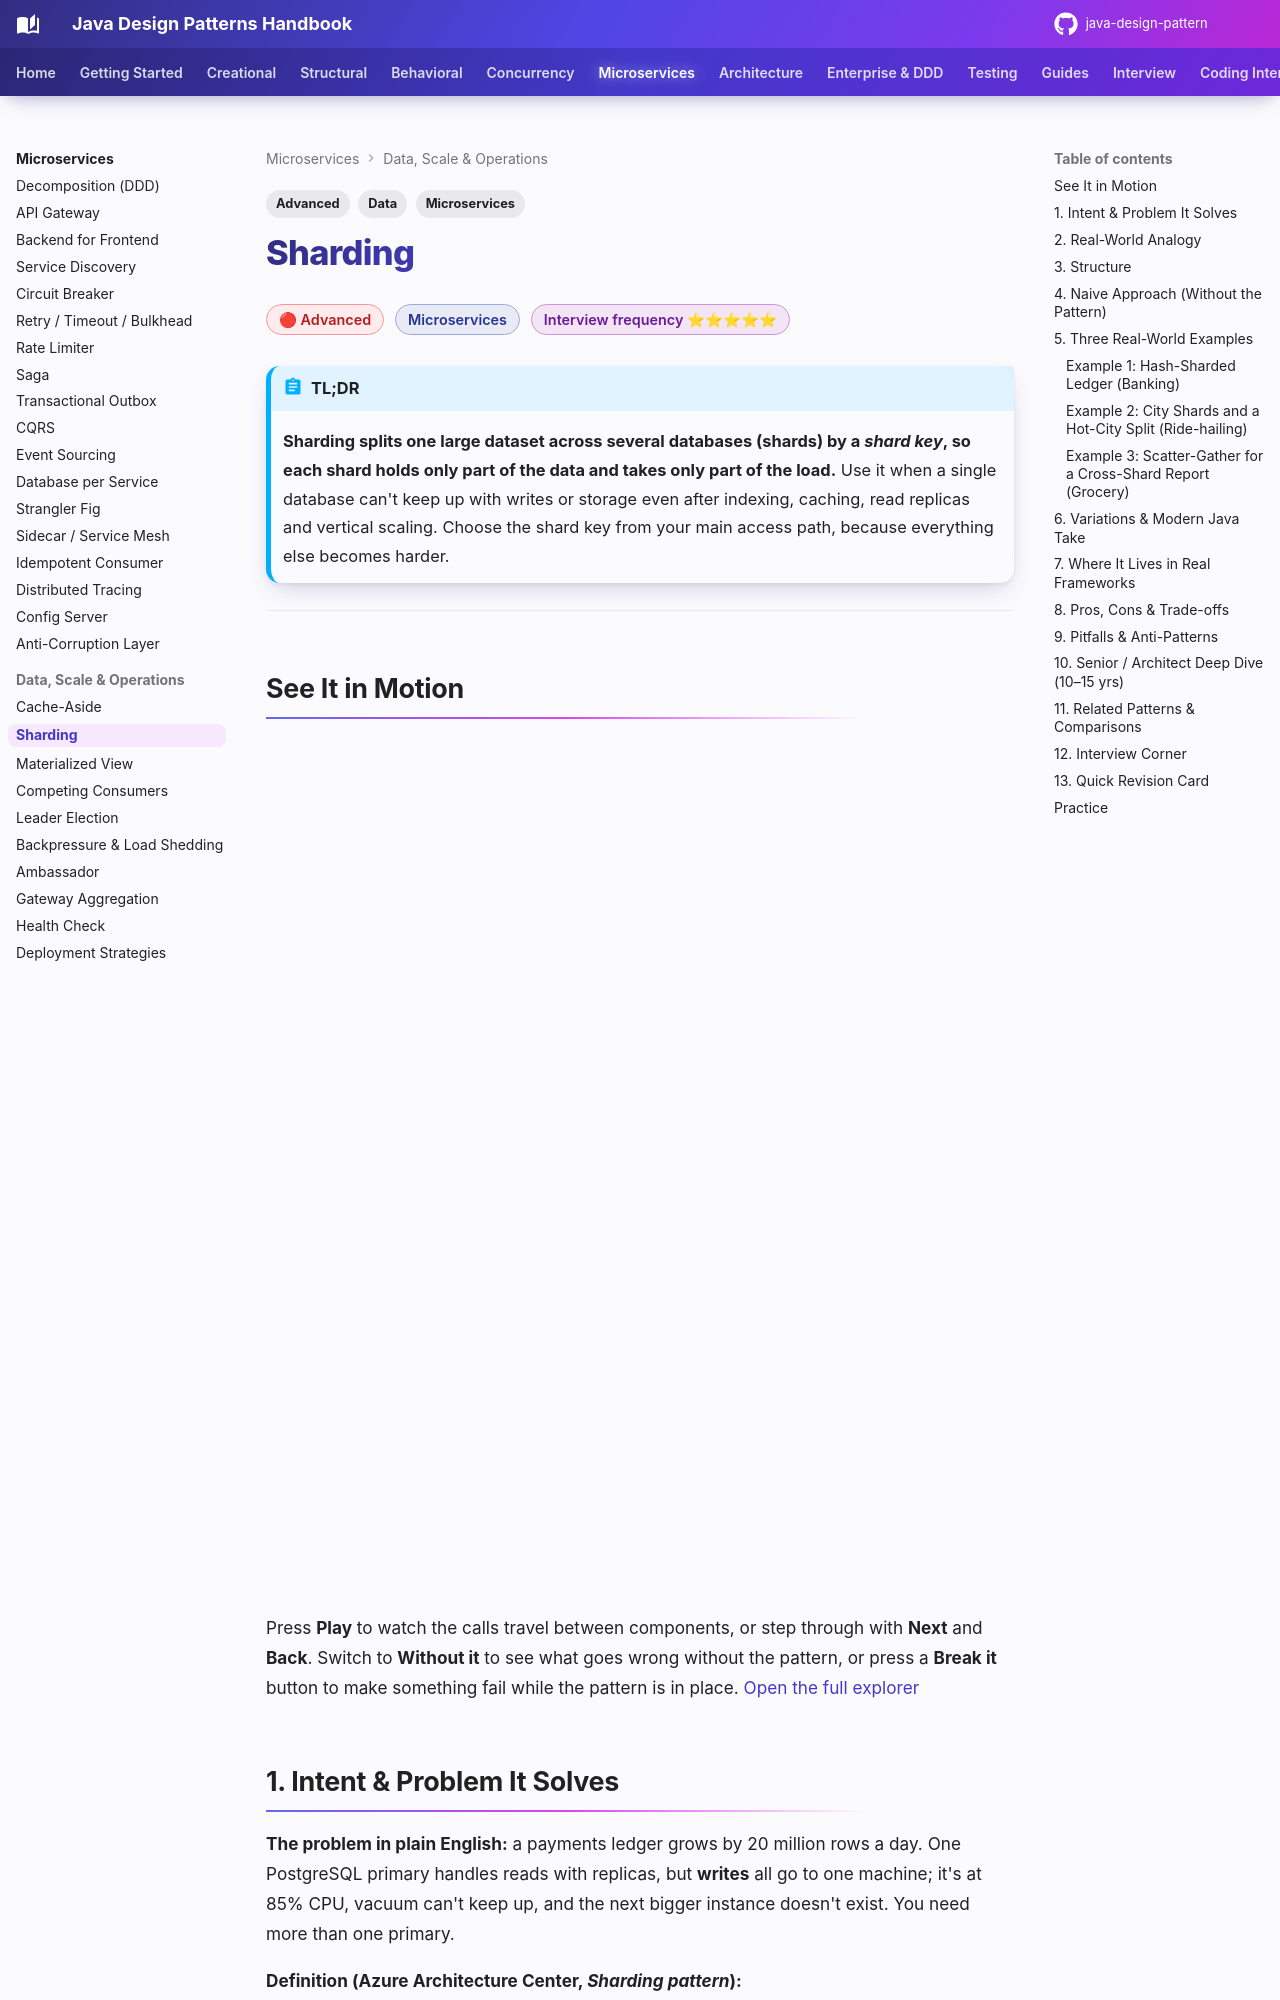

repository: khiruashish/java-design-pattern · page: microservices/sharding/index.html · generator: mkdocs

---
tags:
  - Microservices
  - Advanced
  - Data
---

# Sharding

<span class="badge badge--advanced">🔴 Advanced</span>
<span class="badge badge--category">Microservices</span>
<span class="badge badge--interview">Interview frequency ⭐⭐⭐⭐⭐</span>

!!! abstract "TL;DR"
    **Sharding splits one large dataset across several databases (shards) by a *shard key*, so each shard holds only part of the data and takes only part of the load.**
    Use it when a single database can't keep up with writes or storage even after indexing, caching, read replicas and vertical scaling. Choose the shard key from your main access path, because everything else becomes harder.

---

## See It in Motion

<iframe class="motion-embed" src="../../motion/index.html?p=sharding&amp;embed=1" title="Animated walkthrough of the Sharding pattern" loading="lazy"></iframe>

Press **Play** to watch the calls travel between components, or step through with **Next** and **Back**. Switch to **Without it** to see what goes wrong without the pattern, or press a **Break it** button to make something fail while the pattern is in place. [Open the full explorer](../motion/index.html#sharding){ target=_blank }
